Dataset: dataset (GitHub, Raushan94kr/AI_Disaster_Response_Assistant). Classes: destroyed, major damage, minor damage, no damage.

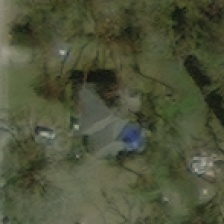
Label: major damage

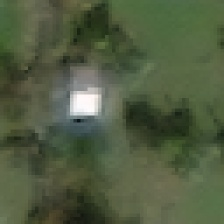
Label: no damage

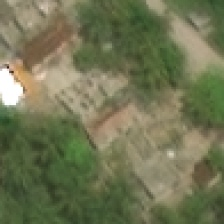
Label: minor damage

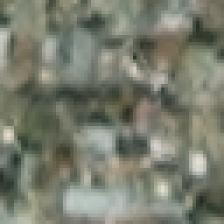
Label: minor damage

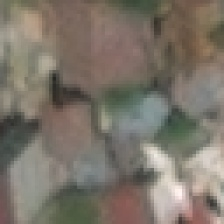
Label: no damage

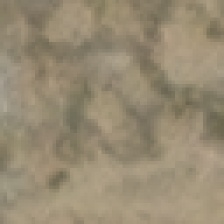
Label: destroyed
